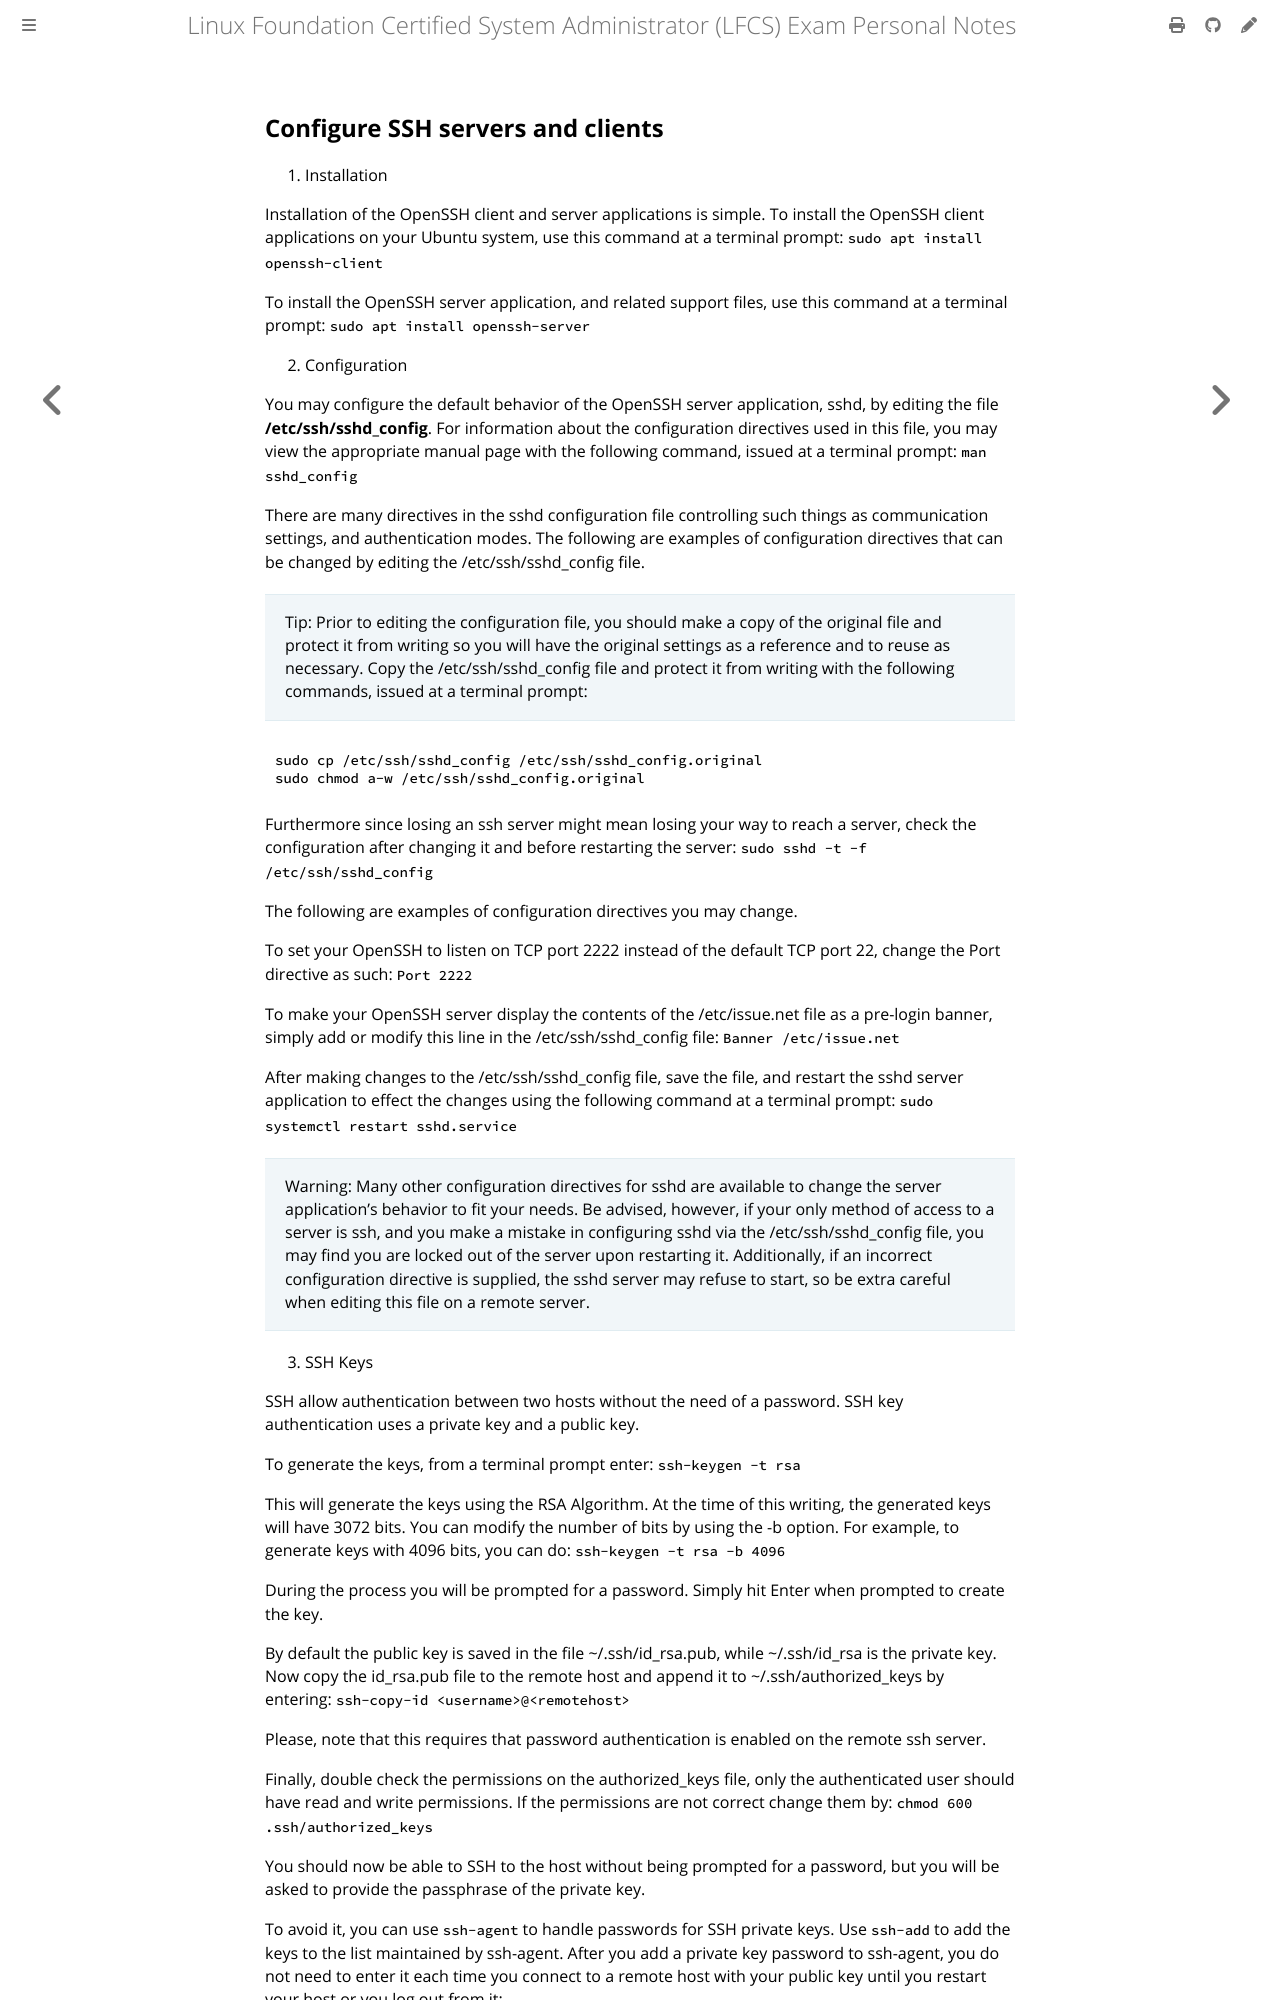

repository: giulianopz/lfcs · page: 5-service-configuration/d.html · generator: mdbook

## Configure SSH servers and clients

1. Installation

Installation of the OpenSSH client and server applications is simple. To install the OpenSSH client applications on your Ubuntu system, use this command at a terminal prompt:
`sudo apt install openssh-client`

To install the OpenSSH server application, and related support files, use this command at a terminal prompt:
`sudo apt install openssh-server`

2. Configuration

You may configure the default behavior of the OpenSSH server application, sshd, by editing the file **/etc/ssh/sshd_config**. For information about the configuration directives used in this file, you may view the appropriate manual page with the following command, issued at a terminal prompt:
`man sshd_config`

There are many directives in the sshd configuration file controlling such things as communication settings, and authentication modes. The following are examples of configuration directives that can be changed by editing the /etc/ssh/sshd_config file.

> Tip: Prior to editing the configuration file, you should make a copy of the original file and protect it from writing so you will have the original settings as a reference and to reuse as necessary. Copy the /etc/ssh/sshd_config file and protect it from writing with the following commands, issued at a terminal prompt:
```
sudo cp /etc/ssh/sshd_config /etc/ssh/sshd_config.original
sudo chmod a-w /etc/ssh/sshd_config.original
```

Furthermore since losing an ssh server might mean losing your way to reach a server, check the configuration after changing it and before restarting the server:
`sudo sshd -t -f /etc/ssh/sshd_config`

The following are examples of configuration directives you may change.

To set your OpenSSH to listen on TCP port 2222 instead of the default TCP port 22, change the Port directive as such:
`Port 2222`

To make your OpenSSH server display the contents of the /etc/issue.net file as a pre-login banner, simply add or modify this line in the /etc/ssh/sshd_config file:
`Banner /etc/issue.net`

After making changes to the /etc/ssh/sshd_config file, save the file, and restart the sshd server application to effect the changes using the following command at a terminal prompt:
`sudo systemctl restart sshd.service`

> Warning: Many other configuration directives for sshd are available to change the server application's behavior to fit your needs. Be advised, however, if your only method of access to a server is ssh, and you make a mistake in configuring sshd via the /etc/ssh/sshd_config file, you may find you are locked out of the server upon restarting it. Additionally, if an incorrect configuration directive is supplied, the sshd server may refuse to start, so be extra careful when editing this file on a remote server.

3. SSH Keys

SSH allow authentication between two hosts without the need of a password. SSH key authentication uses a private key and a public key.

To generate the keys, from a terminal prompt enter:
`ssh-keygen -t rsa`

This will generate the keys using the RSA Algorithm. At the time of this writing, the generated keys will have 3072 bits. You can modify the number of bits by using the -b option. For example, to generate keys with 4096 bits, you can do:
`ssh-keygen -t rsa -b 4096`

During the process you will be prompted for a password. Simply hit Enter when prompted to create the key.

By default the public key is saved in the file ~/.ssh/id_rsa.pub, while ~/.ssh/id_rsa is the private key. Now copy the id_rsa.pub file to the remote host and append it to ~/.ssh/authorized_keys by entering:
`ssh-copy-id <username>@<remotehost>`

Please, note that this requires that password authentication is enabled on the remote ssh server.

Finally, double check the permissions on the authorized_keys file, only the authenticated user should have read and write permissions. If the permissions are not correct change them by:
`chmod 600 .ssh/authorized_keys`

You should now be able to SSH to the host without being prompted for a password, but you will be asked to provide the passphrase of the private key.
